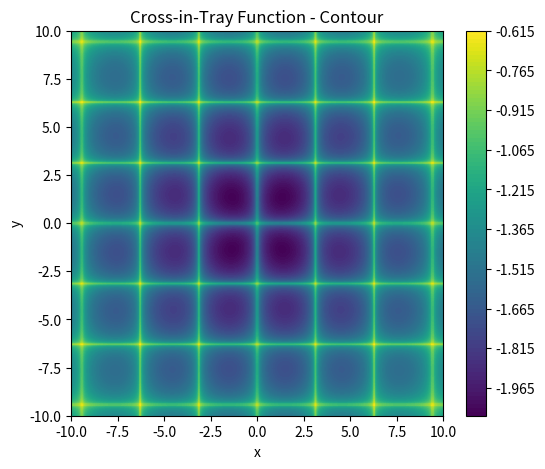
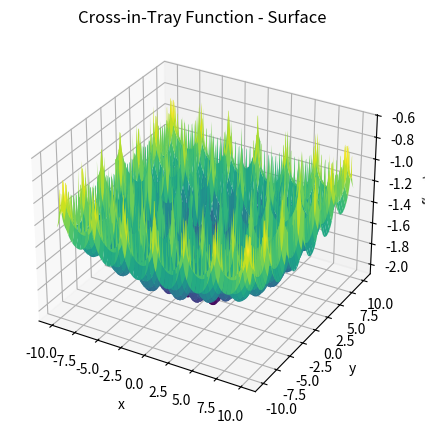
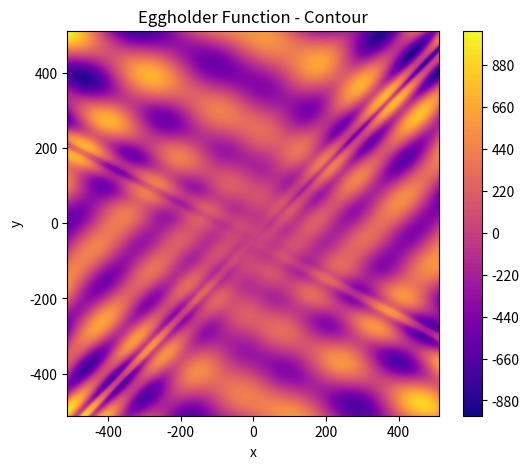
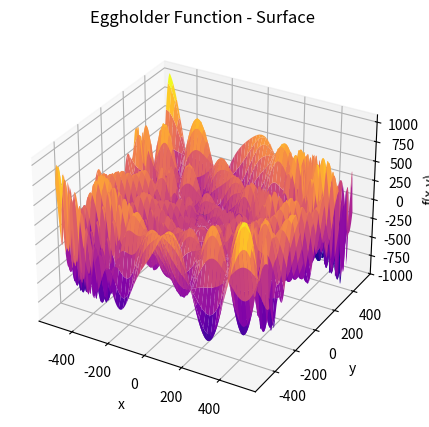

Write the Python code that produced these figures, in order.
import numpy as np
import matplotlib.pyplot as plt
from mpl_toolkits.mplot3d import Axes3D

# Define the Cross-in-Tray function
def cross_in_tray(x, y):
    term = np.abs(100 - np.sqrt(x**2 + y**2) / np.pi)
    return -0.0001 * (np.abs(np.sin(x) * np.sin(y) * np.exp(term)) + 1) ** 0.1

# Define the Eggholder function
def eggholder(x, y):
    return -(y + 47) * np.sin(np.sqrt(np.abs(x / 2 + y + 47))) - x * np.sin(np.sqrt(np.abs(x - (y + 47))))

# Define domains
x1 = np.linspace(-10, 10, 400)
y1 = np.linspace(-10, 10, 400)
X1, Y1 = np.meshgrid(x1, y1)
Z1 = cross_in_tray(X1, Y1)

x2 = np.linspace(-512, 512, 400)
y2 = np.linspace(-512, 512, 400)
X2, Y2 = np.meshgrid(x2, y2)
Z2 = eggholder(X2, Y2)

# Plot Cross-in-Tray - Contour
plt.figure(figsize=(6, 5))
cont1 = plt.contourf(X1, Y1, Z1, levels=100, cmap='viridis')
plt.title('Cross-in-Tray Function - Contour')
plt.xlabel('x')
plt.ylabel('y')
plt.colorbar(cont1)
plt.show()

# Plot Cross-in-Tray - Surface
fig = plt.figure(figsize=(7, 5))
ax = fig.add_subplot(111, projection='3d')
surf1 = ax.plot_surface(X1, Y1, Z1, cmap='viridis', edgecolor='none')
ax.set_title('Cross-in-Tray Function - Surface')
ax.set_xlabel('x')
ax.set_ylabel('y')
ax.set_zlabel('f(x,y)')
plt.show()

# Plot Eggholder - Contour
plt.figure(figsize=(6, 5))
cont2 = plt.contourf(X2, Y2, Z2, levels=100, cmap='plasma')
plt.title("Eggholder Function - Contour")
plt.xlabel('x')
plt.ylabel('y')
plt.colorbar(cont2)
plt.show()

# Plot Eggholder - Surface
fig = plt.figure(figsize=(7, 5))
ax2 = fig.add_subplot(111, projection='3d')
surf2 = ax2.plot_surface(X2, Y2, Z2, cmap='plasma', edgecolor='none')
ax2.set_title('Eggholder Function - Surface')
ax2.set_xlabel('x')
ax2.set_ylabel('y')
ax2.set_zlabel('f(x,y)')
plt.show()
